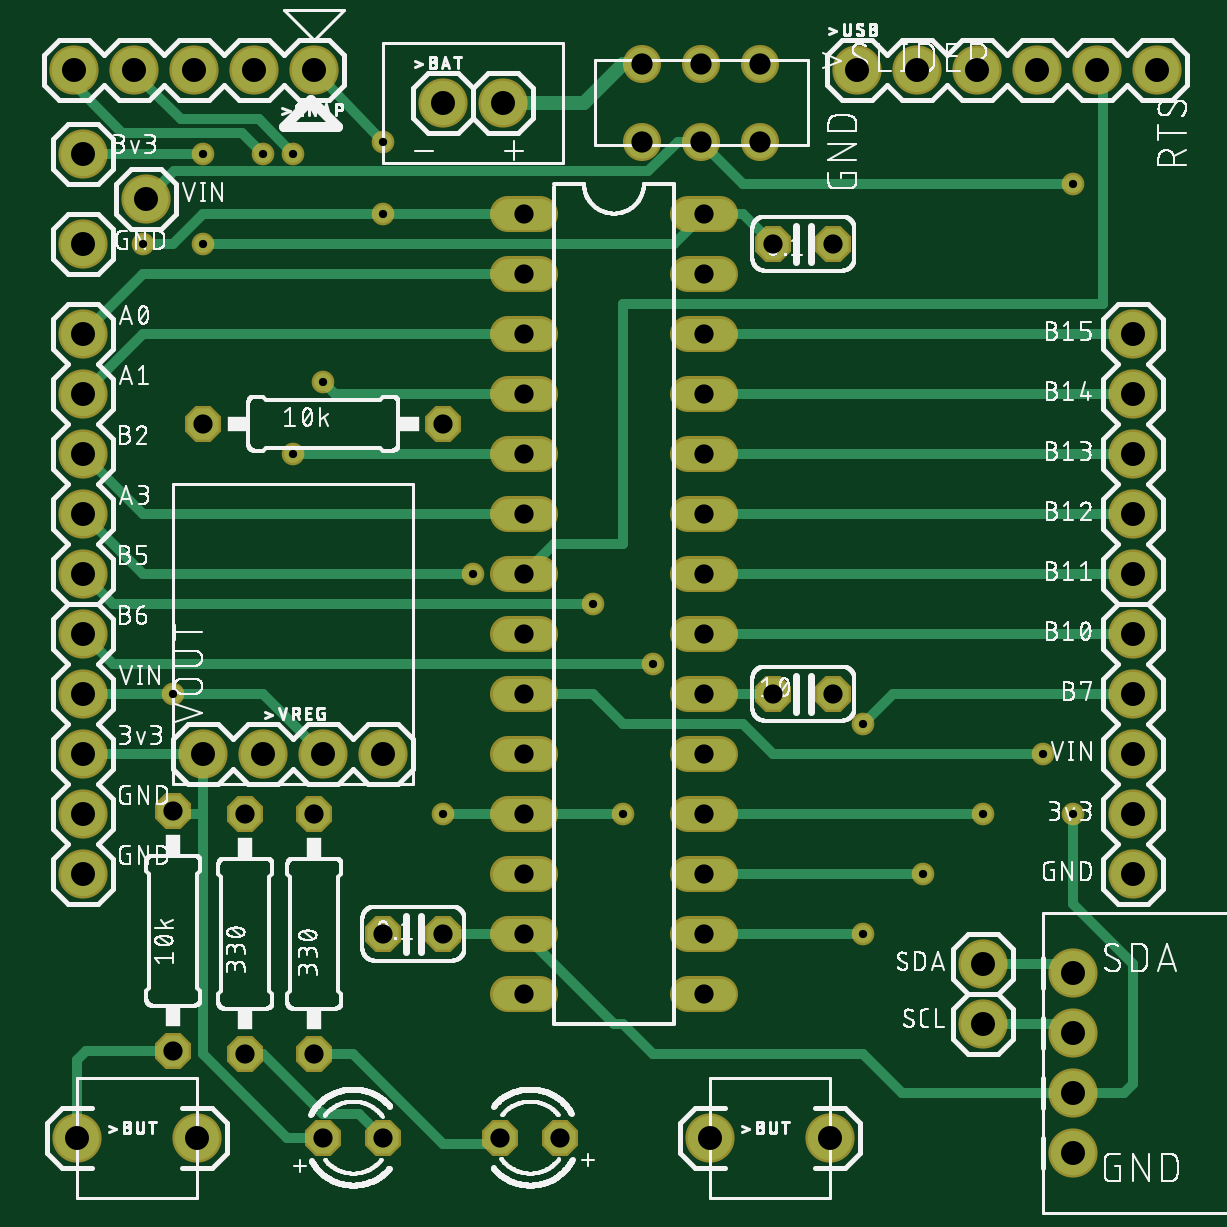
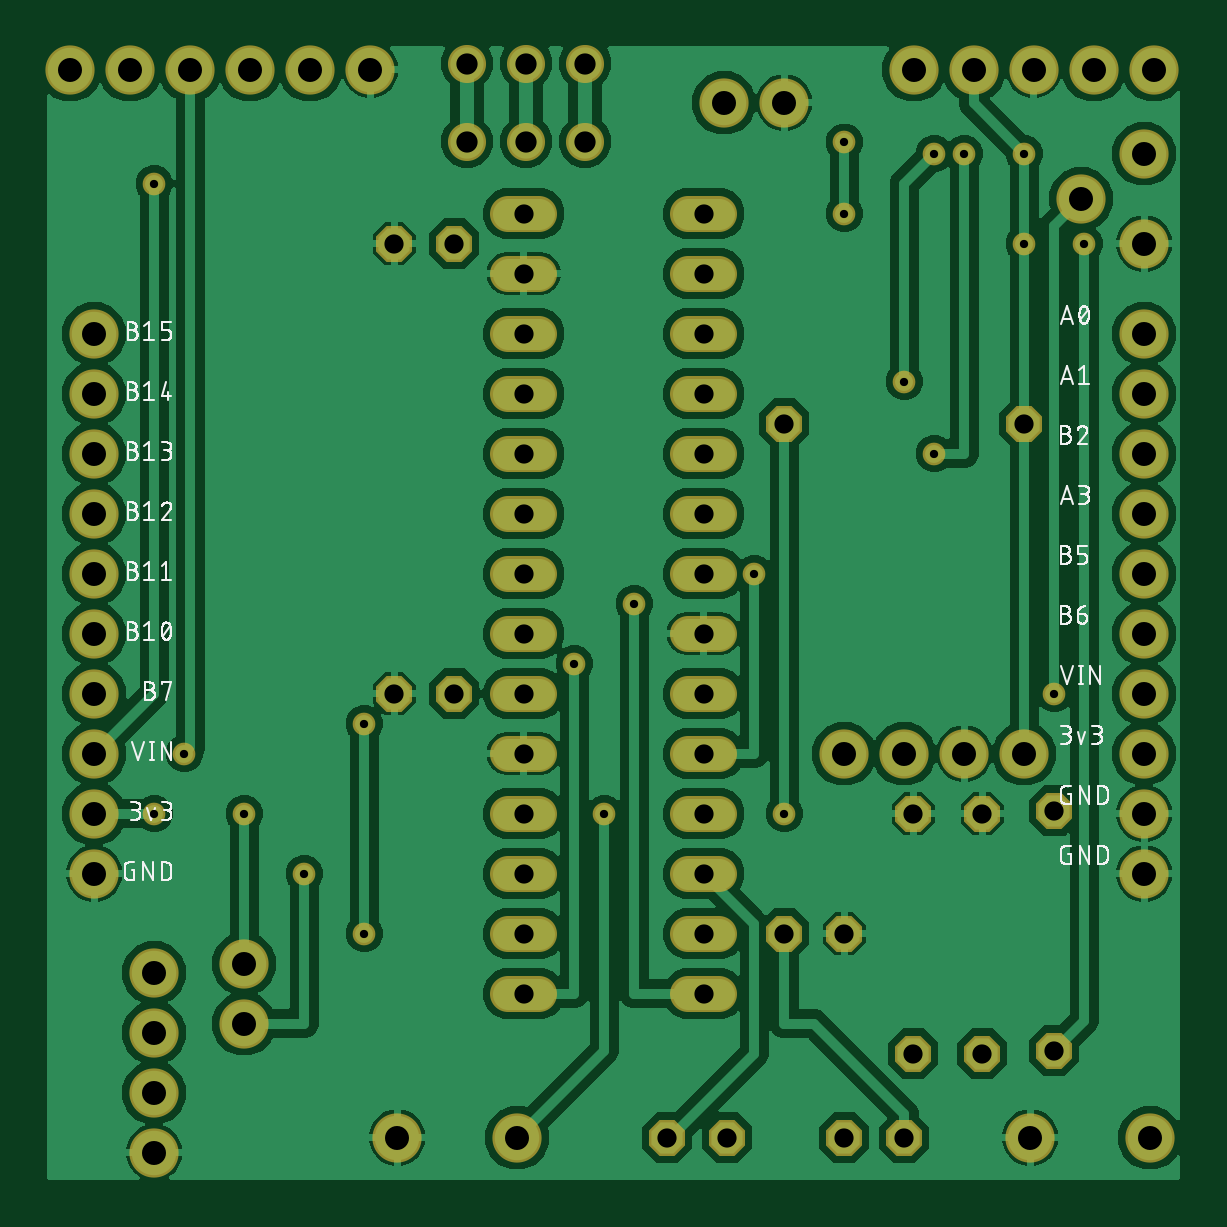
Circuit board: 7 layer files. Board 48.0 x 48.0 mm.
- bottom_copper: copper_bottom.gbr (143586 bytes)
- top_copper: copper_top.gbr (6607 bytes)
- drill: drill_1_16.xln (1743 bytes)
- bottom_silk: silkscreen_bottom.gbr (68726 bytes)
- top_silk: silkscreen_top.gbr (224973 bytes)
- bottom_mask: soldermask_bottom.gbr (3264 bytes)
- top_mask: soldermask_top.gbr (3261 bytes)

=== bottom_copper: copper_bottom.gbr (143586 bytes, source omitted) ===
=== top_copper: copper_top.gbr (6607 bytes, source omitted) ===
=== drill: drill_1_16.xln ===
M48
;GenerationSoftware,Autodesk,EAGLE,9.6.2*%
;CreationDate,2022-04-13T06:09:53Z*%
FMAT,2
ICI,OFF
METRIC,TZ,000.000
T4C0.350
T3C0.813
T2C0.900
T1C1.016
%
G90
M71
T1
X17780Y46609
X20320Y46609
X2540Y34290
X2540Y31750
X2540Y29210
X2540Y26670
X2540Y44450
X2540Y40640
X7620Y19050
X10160Y19050
X12700Y19050
X15240Y19050
X5207Y42545
X37841Y48006
X40381Y48006
X46990Y36830
X42921Y48006
X45461Y48006
X48001Y48006
X12300Y48006
X9760Y48006
X7220Y48006
X4680Y48006
X2140Y48006
X44450Y2159
X44450Y4699
X44450Y7239
X44450Y9779
X46990Y34290
X46990Y31750
X46990Y29210
X46990Y26670
X40640Y7620
X2286Y2794
X7366Y2794
X29083Y2794
X34163Y2794
X46990Y19050
X40640Y10160
X46990Y24130
X46990Y21590
X46990Y16510
X46990Y13970
X2540Y24130
X2540Y21590
X2540Y19050
X2540Y16510
X35301Y48006
X2540Y13970
X2540Y36830
T2
X31202Y48259
X31202Y44959
X28702Y44959
X26202Y44959
X26202Y48259
X28702Y48259
T3
X21190Y21590
X22733Y2794
X9398Y16510
X9398Y6350
X20193Y2794
X12319Y6350
X6350Y16637
X31750Y40640
X34290Y40640
X28810Y13970
X17780Y11430
X15240Y11430
X31750Y21590
X34290Y21590
X17780Y33020
X12319Y16510
X21190Y41910
X21190Y39370
X21190Y36830
X21190Y34290
X21190Y31750
X21190Y29210
X21190Y26670
X21190Y24130
X21190Y19050
X21190Y16510
X21190Y13970
X21190Y11430
X21190Y8890
X28810Y8890
X28810Y11430
X6350Y6477
X28810Y16510
X28810Y19050
X28810Y21590
X28810Y24130
X28810Y26670
X28810Y29210
X28810Y31750
X28810Y34290
X28810Y39370
X28810Y41910
X7620Y33020
X28810Y36830
X12700Y2794
X15240Y2794
T4
X44450Y43180
X7620Y44450
X7620Y40640
X44450Y16510
X5080Y40640
X15240Y41910
X15240Y44939
X11430Y44450
X10160Y44450
X11430Y31750
X25400Y16510
X17780Y16510
X19050Y26670
X24130Y25400
X6350Y21590
X38100Y13970
X40640Y16510
X43180Y19050
X26670Y22860
X35560Y20320
X12700Y34798
X35560Y11430
M30
=== bottom_silk: silkscreen_bottom.gbr (68726 bytes, source omitted) ===
=== top_silk: silkscreen_top.gbr (224973 bytes, source omitted) ===
=== bottom_mask: soldermask_bottom.gbr ===
G04 EAGLE Gerber RS-274X export*
G75*
%MOMM*%
%FSLAX34Y34*%
%LPD*%
%INSoldermask Bottom*%
%IPPOS*%
%AMOC8*
5,1,8,0,0,1.08239X$1,22.5*%
G01*
%ADD10C,1.524000*%
%ADD11C,2.082800*%
%ADD12C,1.611200*%
%ADD13P,1.649562X8X22.500000*%
%ADD14P,1.649562X8X202.500000*%
%ADD15P,1.649562X8X292.500000*%
%ADD16P,1.649562X8X112.500000*%
%ADD17C,0.959600*%


D10*
X205296Y419100D02*
X218504Y419100D01*
X218504Y393700D02*
X205296Y393700D01*
X205296Y368300D02*
X218504Y368300D01*
X218504Y342900D02*
X205296Y342900D01*
X205296Y317500D02*
X218504Y317500D01*
X218504Y292100D02*
X205296Y292100D01*
X205296Y266700D02*
X218504Y266700D01*
X218504Y241300D02*
X205296Y241300D01*
X205296Y215900D02*
X218504Y215900D01*
X218504Y190500D02*
X205296Y190500D01*
X205296Y165100D02*
X218504Y165100D01*
X218504Y139700D02*
X205296Y139700D01*
X205296Y114300D02*
X218504Y114300D01*
X218504Y88900D02*
X205296Y88900D01*
X281496Y88900D02*
X294704Y88900D01*
X294704Y114300D02*
X281496Y114300D01*
X281496Y139700D02*
X294704Y139700D01*
X294704Y165100D02*
X281496Y165100D01*
X281496Y190500D02*
X294704Y190500D01*
X294704Y215900D02*
X281496Y215900D01*
X281496Y241300D02*
X294704Y241300D01*
X294704Y266700D02*
X281496Y266700D01*
X281496Y292100D02*
X294704Y292100D01*
X294704Y317500D02*
X281496Y317500D01*
X281496Y342900D02*
X294704Y342900D01*
X294704Y368300D02*
X281496Y368300D01*
X281496Y393700D02*
X294704Y393700D01*
X294704Y419100D02*
X281496Y419100D01*
D11*
X177800Y466090D03*
X203200Y466090D03*
D12*
X262020Y449590D03*
X287020Y449590D03*
X312020Y449590D03*
X312020Y482590D03*
X287020Y482590D03*
X262020Y482590D03*
D11*
X76200Y190500D03*
X101600Y190500D03*
X127000Y190500D03*
X152400Y190500D03*
X353010Y480060D03*
X378410Y480060D03*
X403810Y480060D03*
X429210Y480060D03*
X454610Y480060D03*
X480010Y480060D03*
X123000Y480060D03*
X97600Y480060D03*
X72200Y480060D03*
X46800Y480060D03*
X21400Y480060D03*
X444500Y21590D03*
X444500Y46990D03*
X444500Y72390D03*
X444500Y97790D03*
X469900Y368300D03*
X469900Y342900D03*
X469900Y317500D03*
X469900Y292100D03*
X469900Y266700D03*
X406400Y76200D03*
D13*
X127000Y27940D03*
X152400Y27940D03*
D14*
X227330Y27940D03*
X201930Y27940D03*
D11*
X22860Y27940D03*
X73660Y27940D03*
X290830Y27940D03*
X341630Y27940D03*
D15*
X93980Y165100D03*
X93980Y63500D03*
X123190Y165100D03*
X123190Y63500D03*
D16*
X63500Y64770D03*
X63500Y166370D03*
D13*
X317500Y406400D03*
X342900Y406400D03*
D14*
X177800Y114300D03*
X152400Y114300D03*
D13*
X317500Y215900D03*
X342900Y215900D03*
D14*
X177800Y330200D03*
X76200Y330200D03*
D11*
X406400Y101600D03*
X469900Y241300D03*
X469900Y215900D03*
X469900Y190500D03*
X469900Y165100D03*
X469900Y139700D03*
X25400Y241300D03*
X25400Y215900D03*
X25400Y190500D03*
X25400Y165100D03*
X25400Y139700D03*
X25400Y368300D03*
X25400Y342900D03*
X25400Y317500D03*
X25400Y292100D03*
X25400Y266700D03*
X25400Y444500D03*
X25400Y406400D03*
X52070Y425450D03*
D17*
X63500Y215900D03*
X444500Y431800D03*
X76200Y444500D03*
X76200Y406400D03*
X444500Y165100D03*
X50800Y406400D03*
X152400Y419100D03*
X152400Y449390D03*
X114300Y444500D03*
X127000Y347980D03*
X101600Y444500D03*
X114300Y317500D03*
X254000Y165100D03*
X177800Y165100D03*
X190500Y266700D03*
X431800Y190500D03*
X241300Y254000D03*
X406400Y165100D03*
X381000Y139700D03*
X355600Y114300D03*
X355600Y203200D03*
X266700Y228600D03*
M02*

=== top_mask: soldermask_top.gbr ===
G04 EAGLE Gerber RS-274X export*
G75*
%MOMM*%
%FSLAX34Y34*%
%LPD*%
%INSoldermask Top*%
%IPPOS*%
%AMOC8*
5,1,8,0,0,1.08239X$1,22.5*%
G01*
%ADD10C,1.524000*%
%ADD11C,2.082800*%
%ADD12C,1.611200*%
%ADD13P,1.649562X8X22.500000*%
%ADD14P,1.649562X8X202.500000*%
%ADD15P,1.649562X8X292.500000*%
%ADD16P,1.649562X8X112.500000*%
%ADD17C,0.959600*%


D10*
X205296Y419100D02*
X218504Y419100D01*
X218504Y393700D02*
X205296Y393700D01*
X205296Y368300D02*
X218504Y368300D01*
X218504Y342900D02*
X205296Y342900D01*
X205296Y317500D02*
X218504Y317500D01*
X218504Y292100D02*
X205296Y292100D01*
X205296Y266700D02*
X218504Y266700D01*
X218504Y241300D02*
X205296Y241300D01*
X205296Y215900D02*
X218504Y215900D01*
X218504Y190500D02*
X205296Y190500D01*
X205296Y165100D02*
X218504Y165100D01*
X218504Y139700D02*
X205296Y139700D01*
X205296Y114300D02*
X218504Y114300D01*
X218504Y88900D02*
X205296Y88900D01*
X281496Y88900D02*
X294704Y88900D01*
X294704Y114300D02*
X281496Y114300D01*
X281496Y139700D02*
X294704Y139700D01*
X294704Y165100D02*
X281496Y165100D01*
X281496Y190500D02*
X294704Y190500D01*
X294704Y215900D02*
X281496Y215900D01*
X281496Y241300D02*
X294704Y241300D01*
X294704Y266700D02*
X281496Y266700D01*
X281496Y292100D02*
X294704Y292100D01*
X294704Y317500D02*
X281496Y317500D01*
X281496Y342900D02*
X294704Y342900D01*
X294704Y368300D02*
X281496Y368300D01*
X281496Y393700D02*
X294704Y393700D01*
X294704Y419100D02*
X281496Y419100D01*
D11*
X177800Y466090D03*
X203200Y466090D03*
D12*
X262020Y449590D03*
X287020Y449590D03*
X312020Y449590D03*
X312020Y482590D03*
X287020Y482590D03*
X262020Y482590D03*
D11*
X76200Y190500D03*
X101600Y190500D03*
X127000Y190500D03*
X152400Y190500D03*
X353010Y480060D03*
X378410Y480060D03*
X403810Y480060D03*
X429210Y480060D03*
X454610Y480060D03*
X480010Y480060D03*
X123000Y480060D03*
X97600Y480060D03*
X72200Y480060D03*
X46800Y480060D03*
X21400Y480060D03*
X444500Y21590D03*
X444500Y46990D03*
X444500Y72390D03*
X444500Y97790D03*
X469900Y368300D03*
X469900Y342900D03*
X469900Y317500D03*
X469900Y292100D03*
X469900Y266700D03*
X406400Y76200D03*
D13*
X127000Y27940D03*
X152400Y27940D03*
D14*
X227330Y27940D03*
X201930Y27940D03*
D11*
X22860Y27940D03*
X73660Y27940D03*
X290830Y27940D03*
X341630Y27940D03*
D15*
X93980Y165100D03*
X93980Y63500D03*
X123190Y165100D03*
X123190Y63500D03*
D16*
X63500Y64770D03*
X63500Y166370D03*
D13*
X317500Y406400D03*
X342900Y406400D03*
D14*
X177800Y114300D03*
X152400Y114300D03*
D13*
X317500Y215900D03*
X342900Y215900D03*
D14*
X177800Y330200D03*
X76200Y330200D03*
D11*
X406400Y101600D03*
X469900Y241300D03*
X469900Y215900D03*
X469900Y190500D03*
X469900Y165100D03*
X469900Y139700D03*
X25400Y241300D03*
X25400Y215900D03*
X25400Y190500D03*
X25400Y165100D03*
X25400Y139700D03*
X25400Y368300D03*
X25400Y342900D03*
X25400Y317500D03*
X25400Y292100D03*
X25400Y266700D03*
X25400Y444500D03*
X25400Y406400D03*
X52070Y425450D03*
D17*
X63500Y215900D03*
X444500Y431800D03*
X76200Y444500D03*
X76200Y406400D03*
X444500Y165100D03*
X50800Y406400D03*
X152400Y419100D03*
X152400Y449390D03*
X114300Y444500D03*
X127000Y347980D03*
X101600Y444500D03*
X114300Y317500D03*
X254000Y165100D03*
X177800Y165100D03*
X190500Y266700D03*
X431800Y190500D03*
X241300Y254000D03*
X406400Y165100D03*
X381000Y139700D03*
X355600Y114300D03*
X355600Y203200D03*
X266700Y228600D03*
M02*

